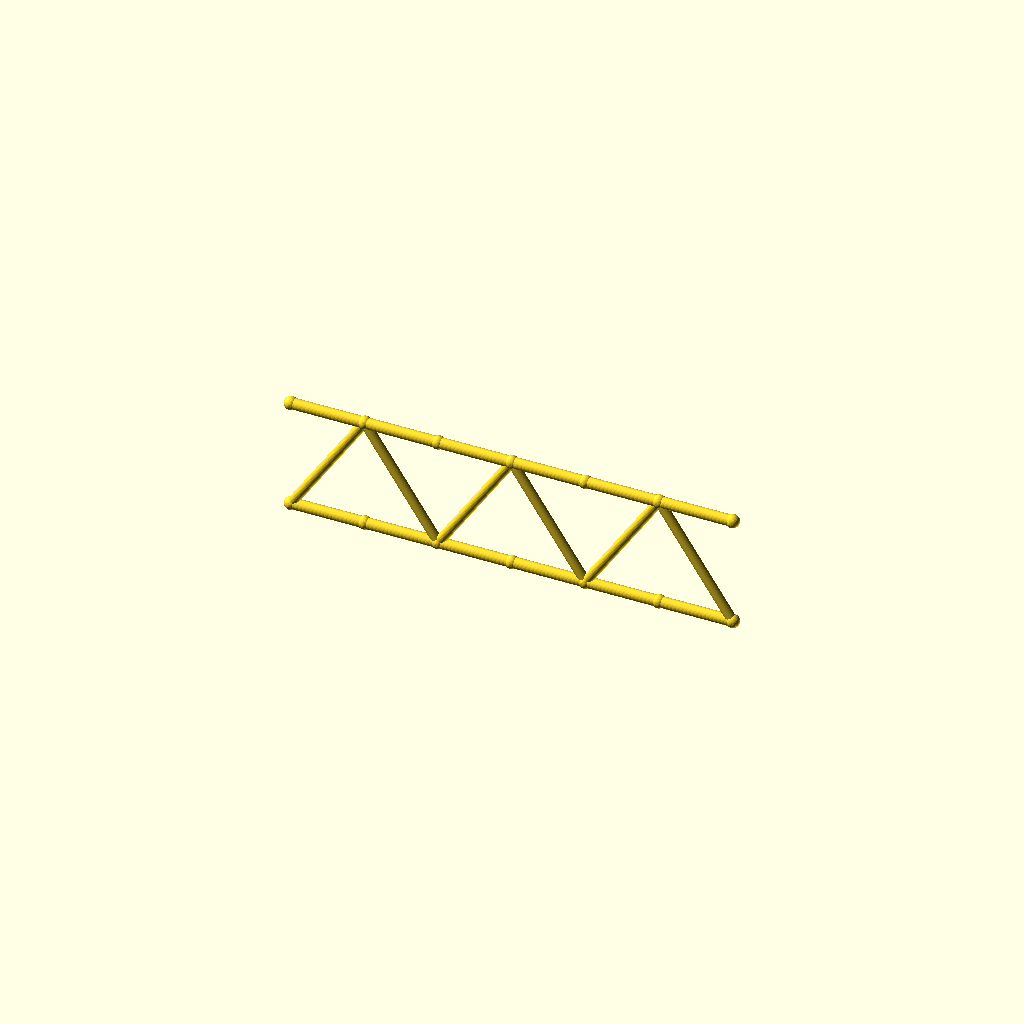
Cell 1: rendered with the file's own defaults.
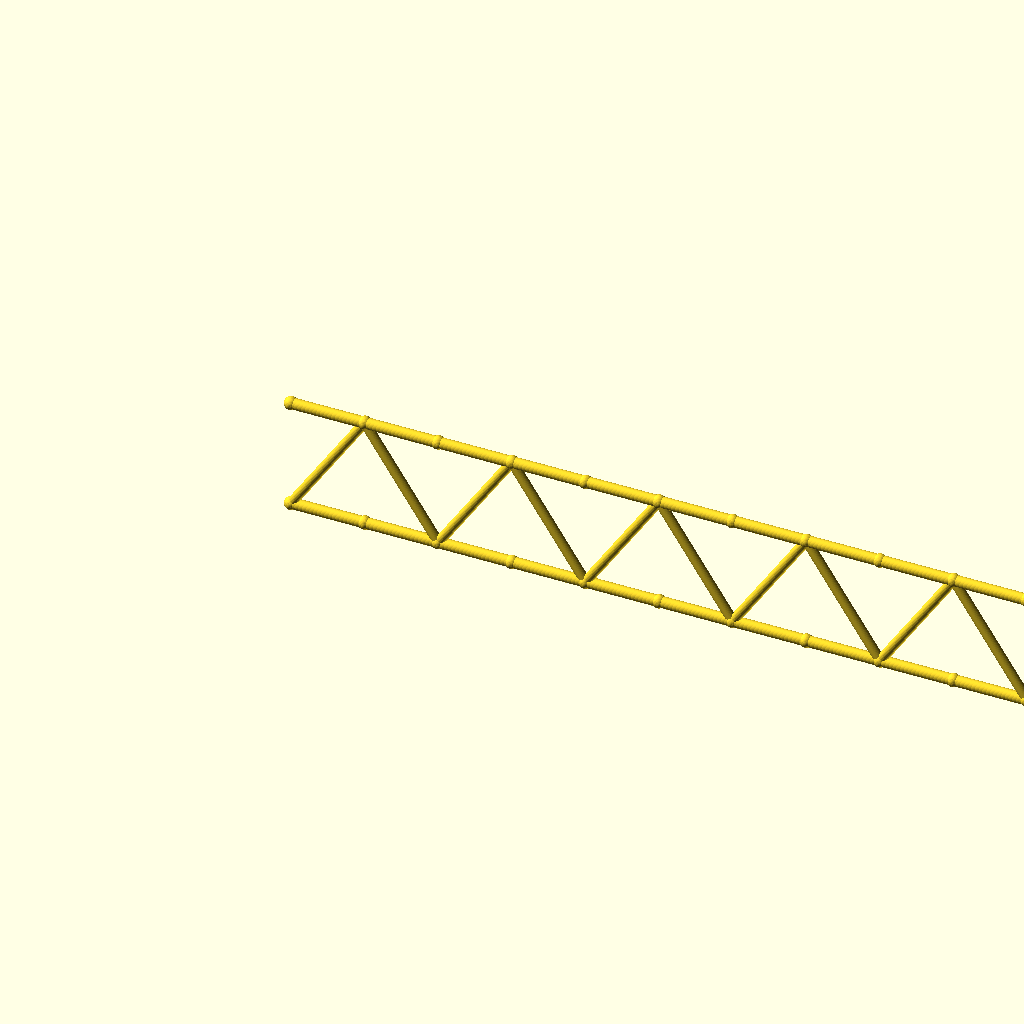
Cell 2: panels = 12 (everything else at default).
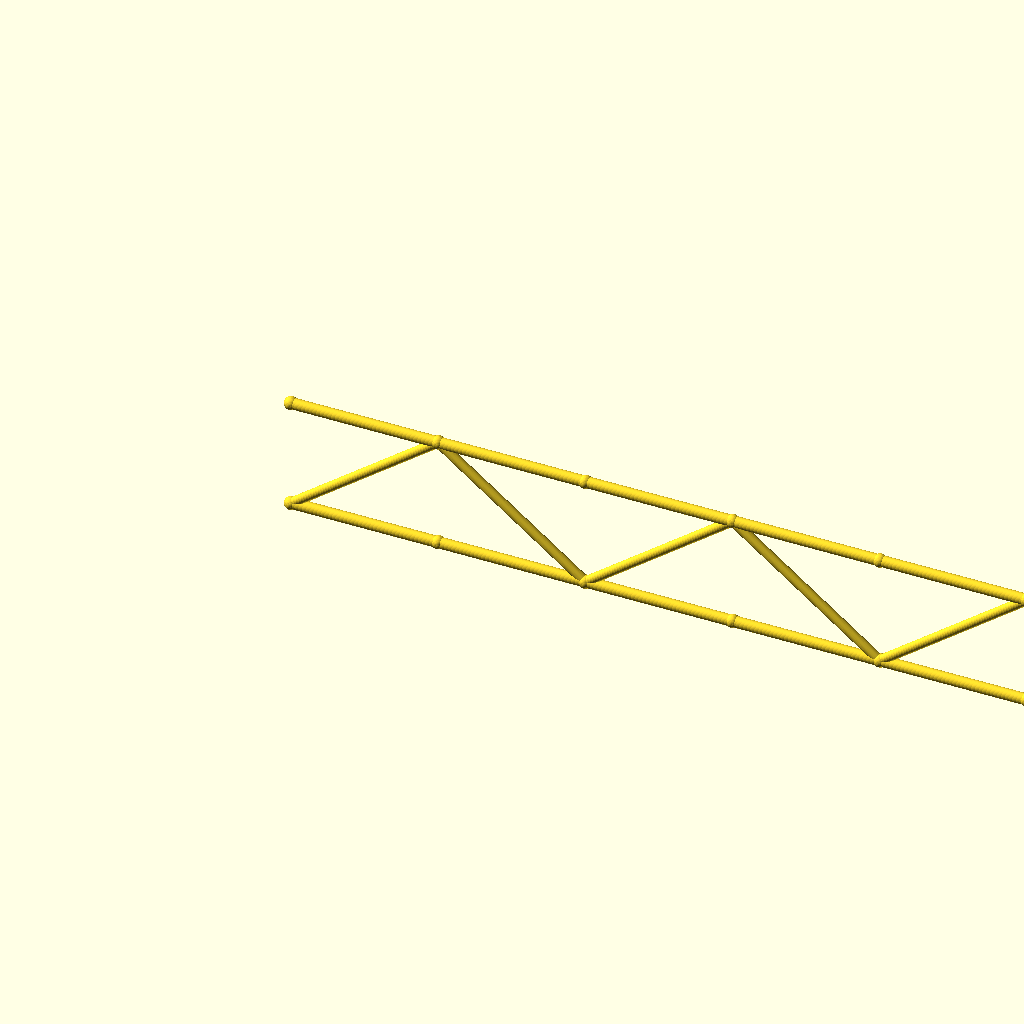
Cell 3: panel_p = 80 (everything else at default).
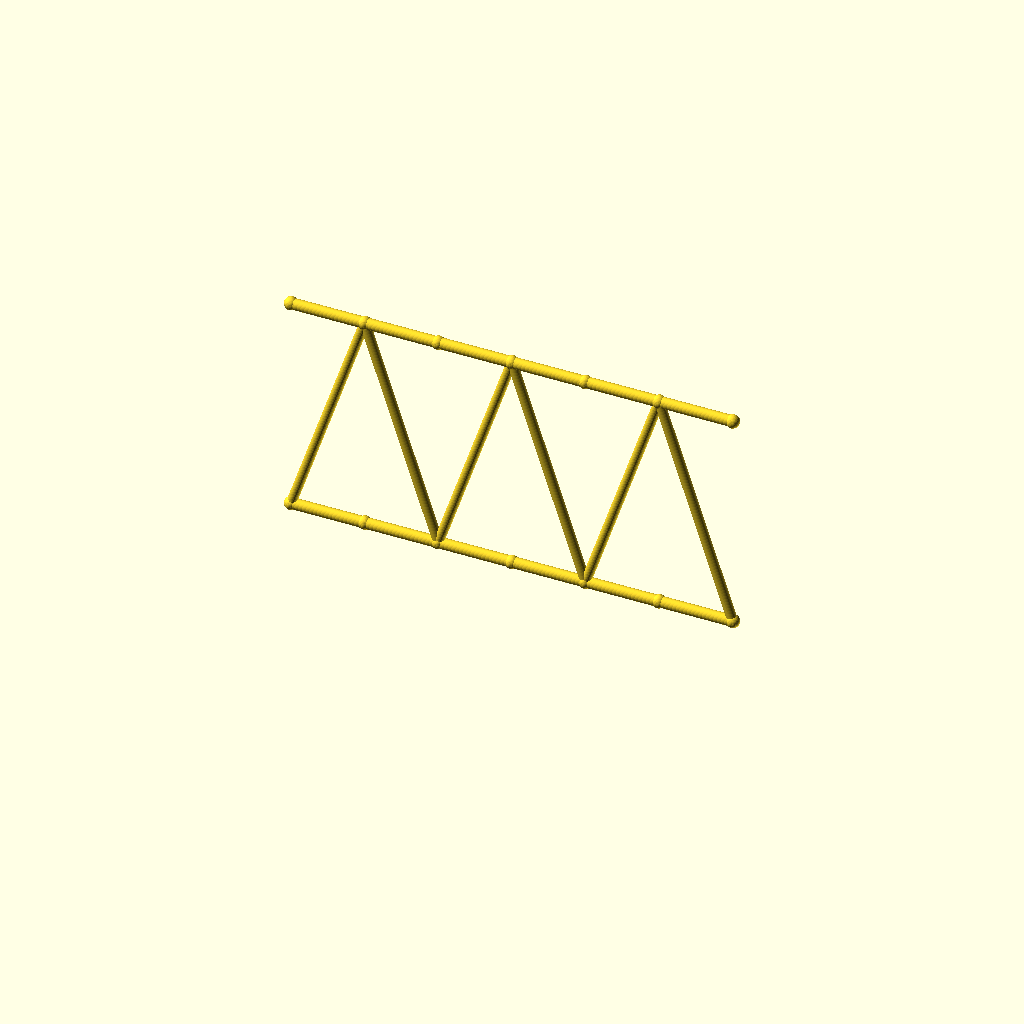
Cell 4 — beam_h set to 120, the other parameters unchanged.
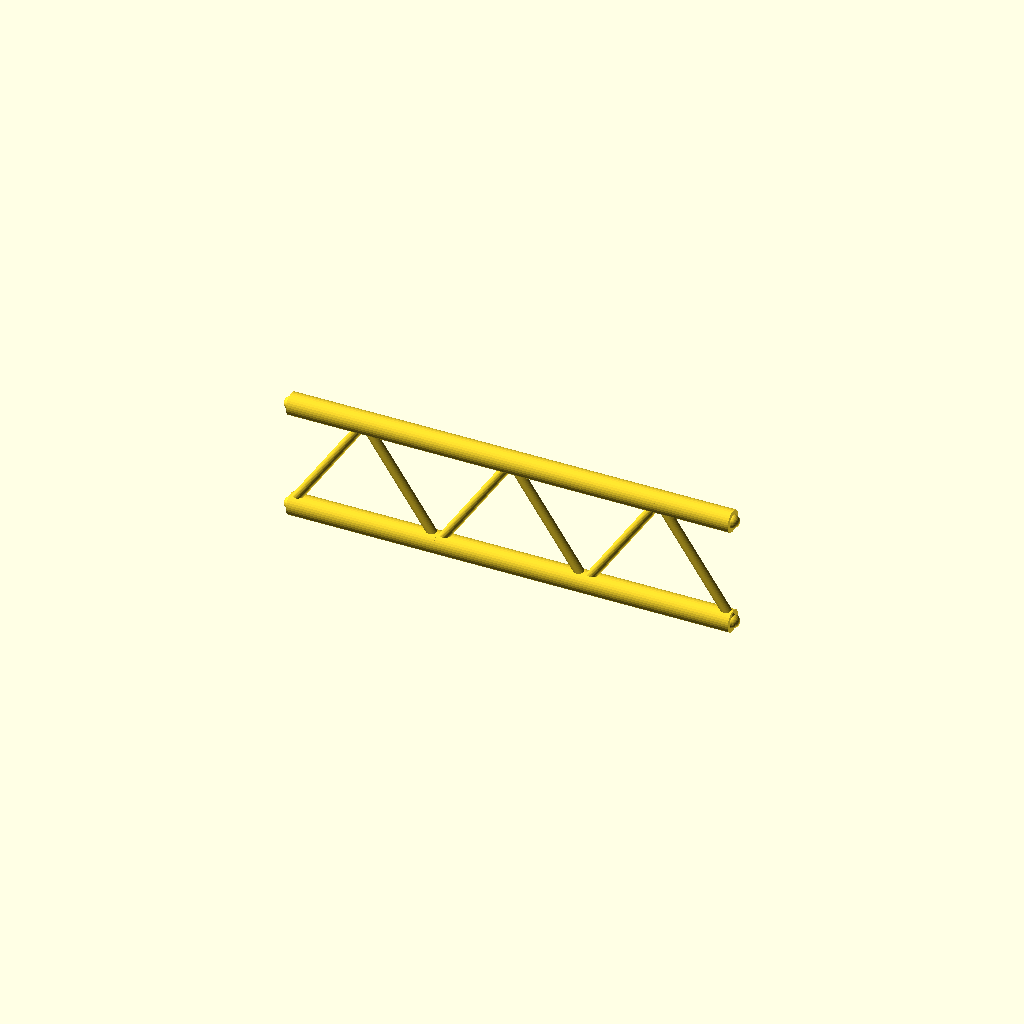
Cell 5: the same model with flange_r = 6.
All cells are drawn from one camera (rotation 55°, 0°, 25°, orthographic, colour scheme Cornfield), so only the parameter changes between them.
The OpenSCAD source (optional_data/data/gen2/ibeams/part_0046.scad):
$fn = 32;

// ----------------------------------------------------------------------
// Lattice I-beam: 240 mm long, 60 mm deep, 6 panels
// ----------------------------------------------------------------------

// --- parameters (mm) ---
panels = 6;               // number of web panels
panel_p = 40;             // panel length, X
length = 240;             // beam length
beam_h = 60;              // depth between the flange axes
flange_r = 3;             // flange tube radius
web_r = 2.6;              // web brace radius
joint_r = 3.6;            // joint ball radius

module member(a, b, r) {
  /* rod: cylinder from joint a to joint b */
  d = b - a;
  length = norm(d);
  translate(a) rotate([0, acos(d[2] / length), atan2(d[1], d[0])])
    cylinder(h = length, r = r);
}

module joint(p, r) {
  /* ball at the joint centre */
  translate(p) sphere(r = r);
}

bottom = [for (i = [0 : panels]) [i * panel_p, 0, 0]];
top = [for (i = [0 : panels]) [i * panel_p, 0, beam_h]];

/* flanges */
for (i = [0 : panels - 1]) {
  member(bottom[i], bottom[i + 1], flange_r);
  member(top[i], top[i + 1], flange_r);
}

/* continuous zig-zag web */
for (i = [0 : panels - 1]) {
  if (i % 2 == 0) {
    member(bottom[i], top[i + 1], web_r);
  } else {
    member(top[i], bottom[i + 1], web_r);
  }
}

/* joint balls */
for (i = [0 : panels]) {
  joint(bottom[i], joint_r);
  joint(top[i], joint_r);
}
Parameter table extracted from the source (name, type, default, range or options):
panels: number, default 6
panel_p: number, default 40
length: number, default 240
beam_h: number, default 60
flange_r: number, default 3
web_r: number, default 2.6
joint_r: number, default 3.6
